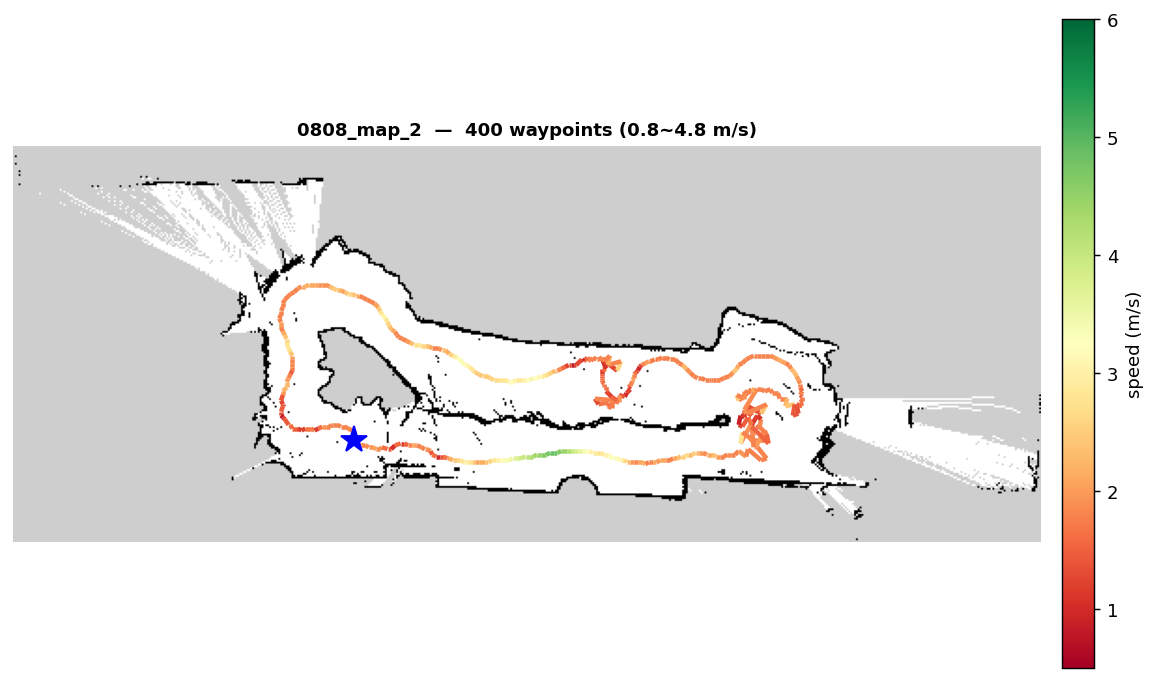

The table this chart was drawn from, first rows:
x, y, speed
-1.195, 0.0669, 2.574
-1.109, 0.0045, 2.221
-1.019, -0.0507, 1.801
-0.9226, -0.0917, 1.838
-0.8224, -0.1225, 1.927
-0.7190, -0.1430, 2.082
-0.6131, -0.1522, 1.865
-0.5041, -0.1573, 1.905
-0.4513, -0.1294, 1.635
-0.3000, -0.1700, 1.452
-0.2000, -0.1700, 1.043
-0.1022, -0.0664, 1.585
0.0500, -0.0200, 1.142
0.1483, -0.0443, 1.522
0.2447, -0.0549, 1.813
0.3450, -0.0545, 2.071
0.4332, -0.0676, 1.801
0.5160, -0.0850, 1.801
0.5976, -0.1109, 1.804
0.6776, -0.1471, 2.033
0.7577, -0.1891, 1.866
0.8400, -0.2172, 1.446
0.9213, -0.3010, 1.624
1, -0.3700, 0.9807
1.1, -0.3678, 1.4
1.192, -0.3855, 1.702
1.277, -0.4130, 1.947
1.37, -0.4383, 2.181
1.466, -0.4601, 2.395
1.562, -0.4786, 2.593
1.661, -0.4939, 2.778
1.761, -0.5062, 2.954
1.862, -0.5155, 2.764
1.965, -0.5221, 2.447
2.069, -0.5259, 2.08
2.174, -0.5272, 2.151
2.28, -0.4988, 2.391
2.386, -0.4954, 2.605
2.494, -0.4899, 2.804
2.603, -0.4823, 2.992
2.712, -0.4727, 3.17
2.821, -0.4614, 3.339
2.932, -0.4485, 3.502
3.043, -0.4340, 3.658
3.154, -0.4183, 3.808
3.266, -0.4017, 3.954
3.377, -0.3844, 4.094
3.489, -0.3666, 4.23
3.601, -0.3487, 4.362
3.712, -0.3310, 4.489
3.824, -0.3136, 4.613
3.935, -0.2969, 4.733
4.045, -0.2811, 4.85
4.155, -0.2665, 4.827
4.264, -0.2533, 4.641
4.373, -0.2419, 4.449
4.481, -0.2325, 4.25
4.588, -0.2254, 4.043
4.693, -0.2208, 3.828
4.798, -0.2190, 3.603
... 340 more rows
